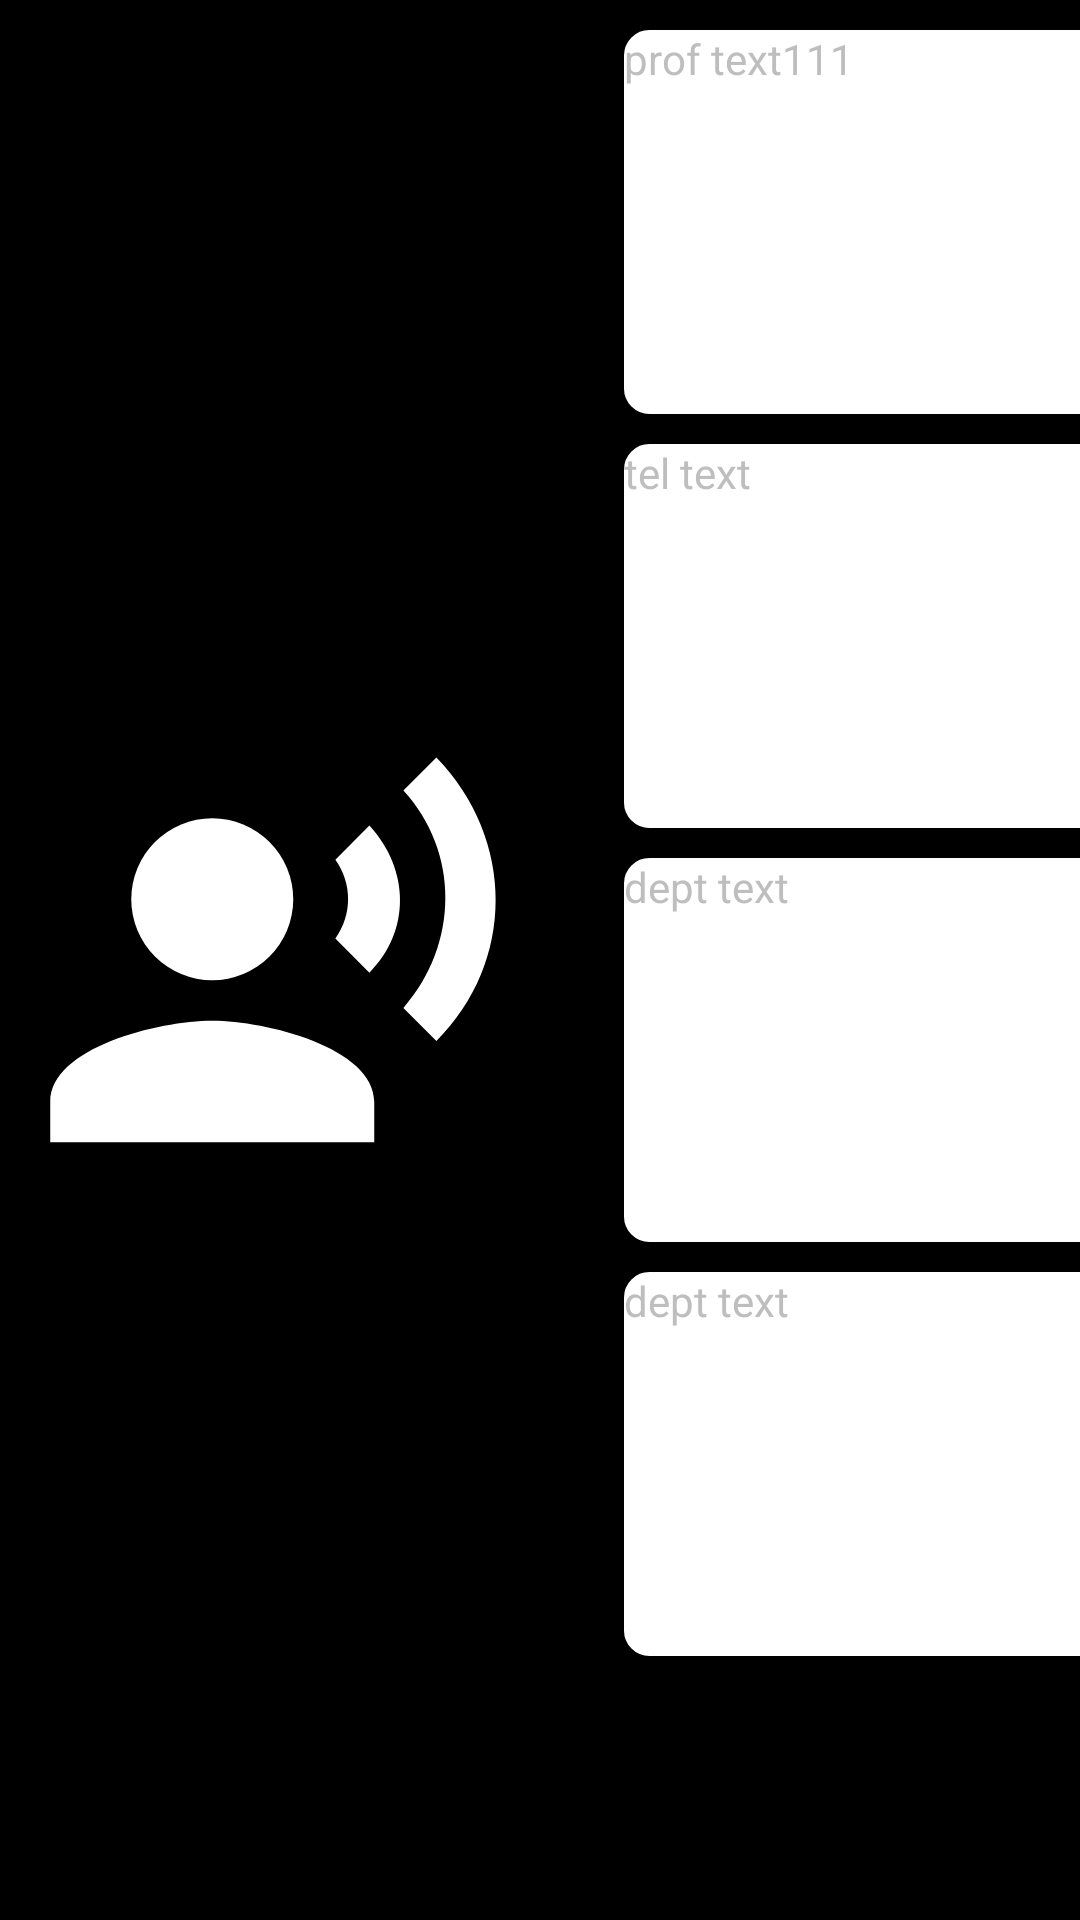

Android layout source for this screen:
<!-- AndroidManifest.xml: application theme android:Theme.Holo.NoActionBar.Fullscreen -->
<!-- res/layout/activity_info.xml -->
<?xml version="1.0" encoding="utf-8"?>
<androidx.constraintlayout.widget.ConstraintLayout xmlns:android="http://schemas.android.com/apk/res/android"
    xmlns:app="http://schemas.android.com/apk/res-auto"
    xmlns:tools="http://schemas.android.com/tools"
    android:layout_width="match_parent"
    android:layout_height="match_parent"
    tools:context=".InfoActivity">

    <ImageView
        android:id="@+id/img_room"
        android:layout_width="0dp"
        android:layout_height="fill_parent"
        android:layout_marginLeft="10dp"
        android:src="@drawable/ic_record_voice_over_black_24dp"
        app:layout_constraintLeft_toLeftOf="parent"
        app:layout_constraintTop_toTopOf="parent"
        app:layout_constraintWidth_percent="0.45" />

    <TextView
        android:id="@+id/tv_profname"
        android:layout_width="0dp"
        android:layout_height="0dp"
        android:layout_marginTop="10dp"
        android:background="@drawable/backgroundlay"
        android:text="prof text111"
        app:layout_constraintHeight_percent="0.2"
        app:layout_constraintLeft_toRightOf="@id/view_empty"
        app:layout_constraintTop_toTopOf="parent"
        app:layout_constraintWidth_percent="0.45" />

    <View
        android:id="@+id/view_empty"
        android:layout_width="0dp"
        android:layout_height="fill_parent"
        android:layout_marginTop="10dp"

        android:text="prof text"
        app:layout_constraintLeft_toRightOf="@id/img_room"
        app:layout_constraintTop_toTopOf="parent"
        app:layout_constraintWidth_percent="0.1" />

    <TextView
        android:id="@+id/tv_tel"
        android:layout_width="0dp"
        android:layout_height="0dp"
        android:layout_marginTop="10dp"
        android:background="@drawable/backgroundlay"
        android:text="tel text"
        app:layout_constraintHeight_percent="0.2"

        app:layout_constraintLeft_toRightOf="@id/view_empty"
        app:layout_constraintTop_toBottomOf="@id/tv_profname"
        app:layout_constraintWidth_percent="0.45" />

    <TextView
        android:id="@+id/tv_dept"
        android:layout_width="0dp"
        android:layout_height="0dp"
        android:layout_marginTop="10dp"
        android:background="@drawable/backgroundlay"
        android:text="dept text"
        app:layout_constraintHeight_percent="0.2"

        app:layout_constraintLeft_toRightOf="@id/view_empty"
        app:layout_constraintTop_toBottomOf="@id/tv_tel"
        app:layout_constraintWidth_percent="0.45" />

    <TextView
        android:id="@+id/tv_etc"
        android:layout_width="0dp"
        android:layout_height="0dp"
        android:layout_marginTop="10dp"
        android:background="@drawable/backgroundlay"
        android:text="dept text"
        app:layout_constraintHeight_percent="0.2"

        app:layout_constraintLeft_toRightOf="@id/view_empty"
        app:layout_constraintTop_toBottomOf="@id/tv_dept"
        app:layout_constraintWidth_percent="0.45" />


</androidx.constraintlayout.widget.ConstraintLayout>
<!-- resources referenced by this layout -->
<resources>
  <!-- drawable backgroundlay (drawable) -->
  <?xml version="1.0" encoding="utf-8"?>
  <selector xmlns:android="http://schemas.android.com/apk/res/android">
      <item android:state_focused="false" android:state_pressed="false">
          <shape>
              <solid android:color="@android:color/white"/>
              <stroke android:color="@android:color/white"
                  android:width="1dp"/>
              <corners android:radius="8dp" />
          </shape>
      </item>
  </selector>
  <!-- drawable ic_record_voice_over_black_24dp (drawable) -->
  <vector xmlns:android="http://schemas.android.com/apk/res/android"
          android:width="70dp"
          android:height="70dp"
          android:viewportWidth="24.0"
          android:viewportHeight="24.0">
      <path
          android:fillColor="#FFFFFFFF"
          android:pathData="M9,9m-4,0a4,4 0,1 1,8 0a4,4 0,1 1,-8 0"/>
      <path
          android:fillColor="#FFFFFFFF"
          android:pathData="M9,15c-2.67,0 -8,1.34 -8,4v2h16v-2c0,-2.66 -5.33,-4 -8,-4zM16.76,5.36l-1.68,1.69c0.84,1.18 0.84,2.71 0,3.89l1.68,1.69c2.02,-2.02 2.02,-5.07 0,-7.27zM20.07,2l-1.63,1.63c2.77,3.02 2.77,7.56 0,10.74L20.07,16c3.9,-3.89 3.91,-9.95 0,-14z"/>
  </vector>
</resources>
